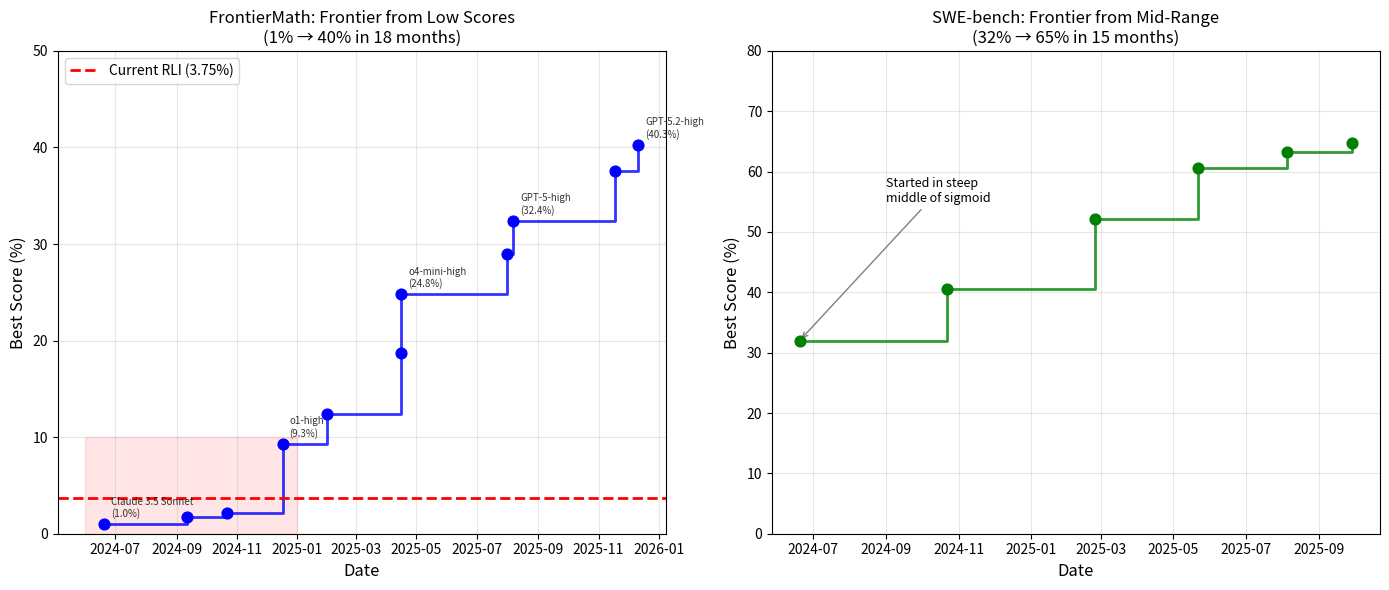

This figure's Python source: (Note: this script raises an exception after producing the figure.)
"""
Analyze sigmoid dynamics of benchmark progress, focusing on FrontierMath
as a better reference class for RLI (both start at very low scores).
"""

import pandas as pd
import numpy as np
import matplotlib.pyplot as plt
from datetime import datetime

# FrontierMath trajectory - ALL data points (we'll compute frontier from this)
frontiermath_all = [
    ("2024-06-20", 1.0, "Claude 3.5 Sonnet"),
    ("2024-08-06", 0.3, "GPT-4o"),
    ("2024-09-12", 1.7, "o1-mini-medium"),
    ("2024-10-22", 2.1, "Claude 3.5 Sonnet v2"),
    ("2024-12-17", 9.3, "o1-high"),
    ("2024-12-26", 1.7, "DeepSeek-V3"),
    ("2025-01-31", 12.4, "o3-mini-high"),
    ("2025-02-24", 4.1, "Claude 3.7 Sonnet"),
    ("2025-04-09", 5.9, "Grok-3-mini-high"),
    ("2025-04-14", 5.5, "GPT-4.1"),
    ("2025-04-16", 18.7, "o3-high"),
    ("2025-04-16", 24.8, "o4-mini-high"),
    ("2025-05-22", 4.5, "Claude Opus 4"),
    ("2025-06-05", 10.3, "Gemini 2.5 Pro"),
    ("2025-07-09", 19.7, "Grok 4"),
    ("2025-08-01", 29.0, "Gemini 2.5 Deep Think"),
    ("2025-08-07", 32.4, "GPT-5-high"),
    ("2025-09-29", 15.2, "Claude Sonnet 4.5"),
    ("2025-11-13", 31.0, "GPT-5.1-high"),
    ("2025-11-18", 37.6, "Gemini 3 Pro"),
    ("2025-11-24", 20.7, "Claude Opus 4.5"),
    ("2025-12-11", 40.3, "GPT-5.2-high"),
]

# SWE-bench trajectory (for comparison - started higher)
swebench_all = [
    ("2024-06-20", 32.0, "Claude 3.5 Sonnet"),
    ("2024-10-22", 40.6, "Claude 3.5 Sonnet v2"),
    ("2024-11-20", 25.4, "GPT-4o"),
    ("2025-01-31", 37.8, "o3-mini"),
    ("2025-02-24", 52.2, "Claude 3.7 Sonnet"),
    ("2025-04-14", 41.0, "GPT-4.1"),
    ("2025-04-16", 43.7, "o3"),
    ("2025-05-22", 60.6, "Claude Sonnet 4"),
    ("2025-05-28", 33.3, "DeepSeek-R1"),
    ("2025-08-05", 63.2, "Claude Opus 4.1"),
    ("2025-08-07", 58.8, "GPT-5"),
    ("2025-09-29", 64.8, "Claude Sonnet 4.5"),
]

def compute_frontier(data):
    """Compute monotonically increasing frontier (best score at each point in time)."""
    # Sort by date
    sorted_data = sorted(data, key=lambda x: datetime.strptime(x[0], "%Y-%m-%d"))

    frontier = []
    best_score = 0
    for date, score, model in sorted_data:
        if score > best_score:
            best_score = score
            frontier.append((date, score, model))

    return frontier

def parse_data(data):
    dates = [datetime.strptime(d[0], "%Y-%m-%d") for d in data]
    scores = [d[1] for d in data]
    models = [d[2] for d in data]
    return dates, scores, models

# Compute frontiers
frontiermath_frontier = compute_frontier(frontiermath_all)
swebench_frontier = compute_frontier(swebench_all)

fig, axes = plt.subplots(1, 2, figsize=(14, 6))

# Plot 1: FrontierMath frontier trajectory
ax1 = axes[0]
dates_fm, scores_fm, models_fm = parse_data(frontiermath_frontier)

ax1.step(dates_fm, scores_fm, where='post', color='blue', linewidth=2, alpha=0.8)
ax1.scatter(dates_fm, scores_fm, s=60, c='blue', zorder=5)

# Annotate key models
for i, (date, score, model) in enumerate(frontiermath_frontier):
    if score in [1.0, 9.3, 24.8, 32.4, 40.3]:  # Key milestones
        ax1.annotate(f'{model}\n({score}%)',
                     xy=(datetime.strptime(date, "%Y-%m-%d"), score),
                     xytext=(5, 5), textcoords='offset points', fontsize=7,
                     alpha=0.8)

ax1.set_ylabel('Best Score (%)', fontsize=12)
ax1.set_xlabel('Date', fontsize=12)
ax1.set_title('FrontierMath: Frontier from Low Scores\n(1% → 40% in 18 months)', fontsize=12)
ax1.set_ylim(0, 50)
ax1.grid(True, alpha=0.3)
ax1.axhline(y=3.75, color='red', linestyle='--', linewidth=2, label='Current RLI (3.75%)')
ax1.legend(loc='upper left')

# Add shaded region showing where RLI is relative to FM trajectory
ax1.fill_between([datetime(2024, 6, 1), datetime(2025, 1, 1)], 0, 10,
                  alpha=0.1, color='red', label='RLI-analogous region')

# Plot 2: SWE-bench frontier trajectory (started in middle of sigmoid)
ax2 = axes[1]
dates_swe, scores_swe, models_swe = parse_data(swebench_frontier)

ax2.step(dates_swe, scores_swe, where='post', color='green', linewidth=2, alpha=0.8)
ax2.scatter(dates_swe, scores_swe, s=60, c='green', zorder=5)

ax2.set_ylabel('Best Score (%)', fontsize=12)
ax2.set_xlabel('Date', fontsize=12)
ax2.set_title('SWE-bench: Frontier from Mid-Range\n(32% → 65% in 15 months)', fontsize=12)
ax2.set_ylim(0, 80)
ax2.grid(True, alpha=0.3)

ax2.annotate('Started in steep\nmiddle of sigmoid',
             xy=(datetime(2024, 6, 20), 32), fontsize=9,
             xytext=(datetime(2024, 9, 1), 55),
             arrowprops=dict(arrowstyle='->', color='gray'))

plt.tight_layout()
plt.savefig('waypoints/forecast_remote_labor_index_2026/plots/sigmoid_comparison.png', dpi=150, bbox_inches='tight')
print("Saved: waypoints/forecast_remote_labor_index_2026/plots/sigmoid_comparison.png")

# Print frontier data
print("\n" + "=" * 60)
print("FRONTIERMATH FRONTIER (monotonically increasing best scores)")
print("=" * 60)
for date, score, model in frontiermath_frontier:
    print(f"  {date}: {score:5.1f}% - {model}")

print("\n" + "=" * 60)
print("SWE-BENCH FRONTIER")
print("=" * 60)
for date, score, model in swebench_frontier:
    print(f"  {date}: {score:5.1f}% - {model}")

# Analysis
print("\n" + "=" * 60)
print("SIGMOID DYNAMICS ANALYSIS")
print("=" * 60)

print("\nFrontierMath frontier (starting low, like RLI):")
print(f"  Start: {frontiermath_frontier[0][1]}% ({frontiermath_frontier[0][0]})")
print(f"  End: {frontiermath_frontier[-1][1]}% ({frontiermath_frontier[-1][0]})")
total_months_fm = (datetime.strptime(frontiermath_frontier[-1][0], "%Y-%m-%d") -
                   datetime.strptime(frontiermath_frontier[0][0], "%Y-%m-%d")).days / 30.44
print(f"  Period: {total_months_fm:.1f} months")
print(f"  Improvement: {frontiermath_frontier[-1][1] / frontiermath_frontier[0][1]:.1f}x")

print("\nSWE-bench frontier (starting mid-range):")
print(f"  Start: {swebench_frontier[0][1]}% ({swebench_frontier[0][0]})")
print(f"  End: {swebench_frontier[-1][1]}% ({swebench_frontier[-1][0]})")
total_months_swe = (datetime.strptime(swebench_frontier[-1][0], "%Y-%m-%d") -
                    datetime.strptime(swebench_frontier[0][0], "%Y-%m-%d")).days / 30.44
print(f"  Period: {total_months_swe:.1f} months")
print(f"  Improvement: {swebench_frontier[-1][1] / swebench_frontier[0][1]:.1f}x")

print("\n" + "=" * 60)
print("RLI EXTRAPOLATION USING FRONTIERMATH DYNAMICS")
print("=" * 60)

scenarios = {
    "Conservative (SWE-bench 2x trajectory)": 3.75 * 2,
    "Moderate (FrontierMath Jan-Dec 2025 pace, ~5x)": 3.75 * 5,
    "Aggressive (FrontierMath full 40x trajectory, time-adjusted)": 3.75 * (40 ** (11.5/18)),
}

print("\nRLI projections for end of 2026 (from 3.75%):")
for scenario, value in scenarios.items():
    print(f"  {scenario}: {value:.1f}%")
